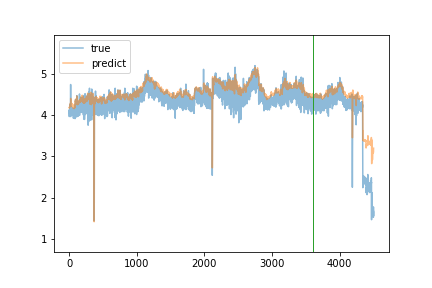

The data file committed next to this chart (first rows):
true, predict
4.1, 4.184
3.97, 4.175
4.13, 4.183
4.12, 4.195
4.14, 4.208
4.08, 4.208
4.05, 4.21
4.04, 4.224
4.06, 4.222
4.09, 4.212
4.19, 4.202
4.27, 4.227
4.18, 4.253
4.08, 4.26
4.09, 4.258
4.11, 4.268
4.05, 4.287
4.18, 4.297
4.21, 4.3
4.12, 4.301
4.1, 4.28
4.75, 4.275
3.97, 4.412
4.1, 4.358
4.16, 4.258
4.12, 4.28
4.06, 4.373
4.01, 4.268
4.07, 4.275
4.04, 4.24
4.04, 4.233
4.1, 4.217
4.11, 4.232
4.14, 4.266
4.15, 4.274
4.12, 4.255
4.2, 4.264
4.0, 4.291
4.06, 4.276
4.13, 4.278
4.09, 4.267
4.16, 4.26
4.04, 4.258
4.04, 4.26
4.1, 4.25
4.14, 4.264
4.0, 4.258
4.12, 4.239
4.05, 4.252
4.1, 4.235
4.11, 4.207
4.04, 4.235
4.04, 4.229
4.08, 4.189
4.0, 4.202
4.02, 4.182
4.16, 4.2
4.13, 4.227
4.0, 4.256
4.08, 4.226
... 4,445 more rows
